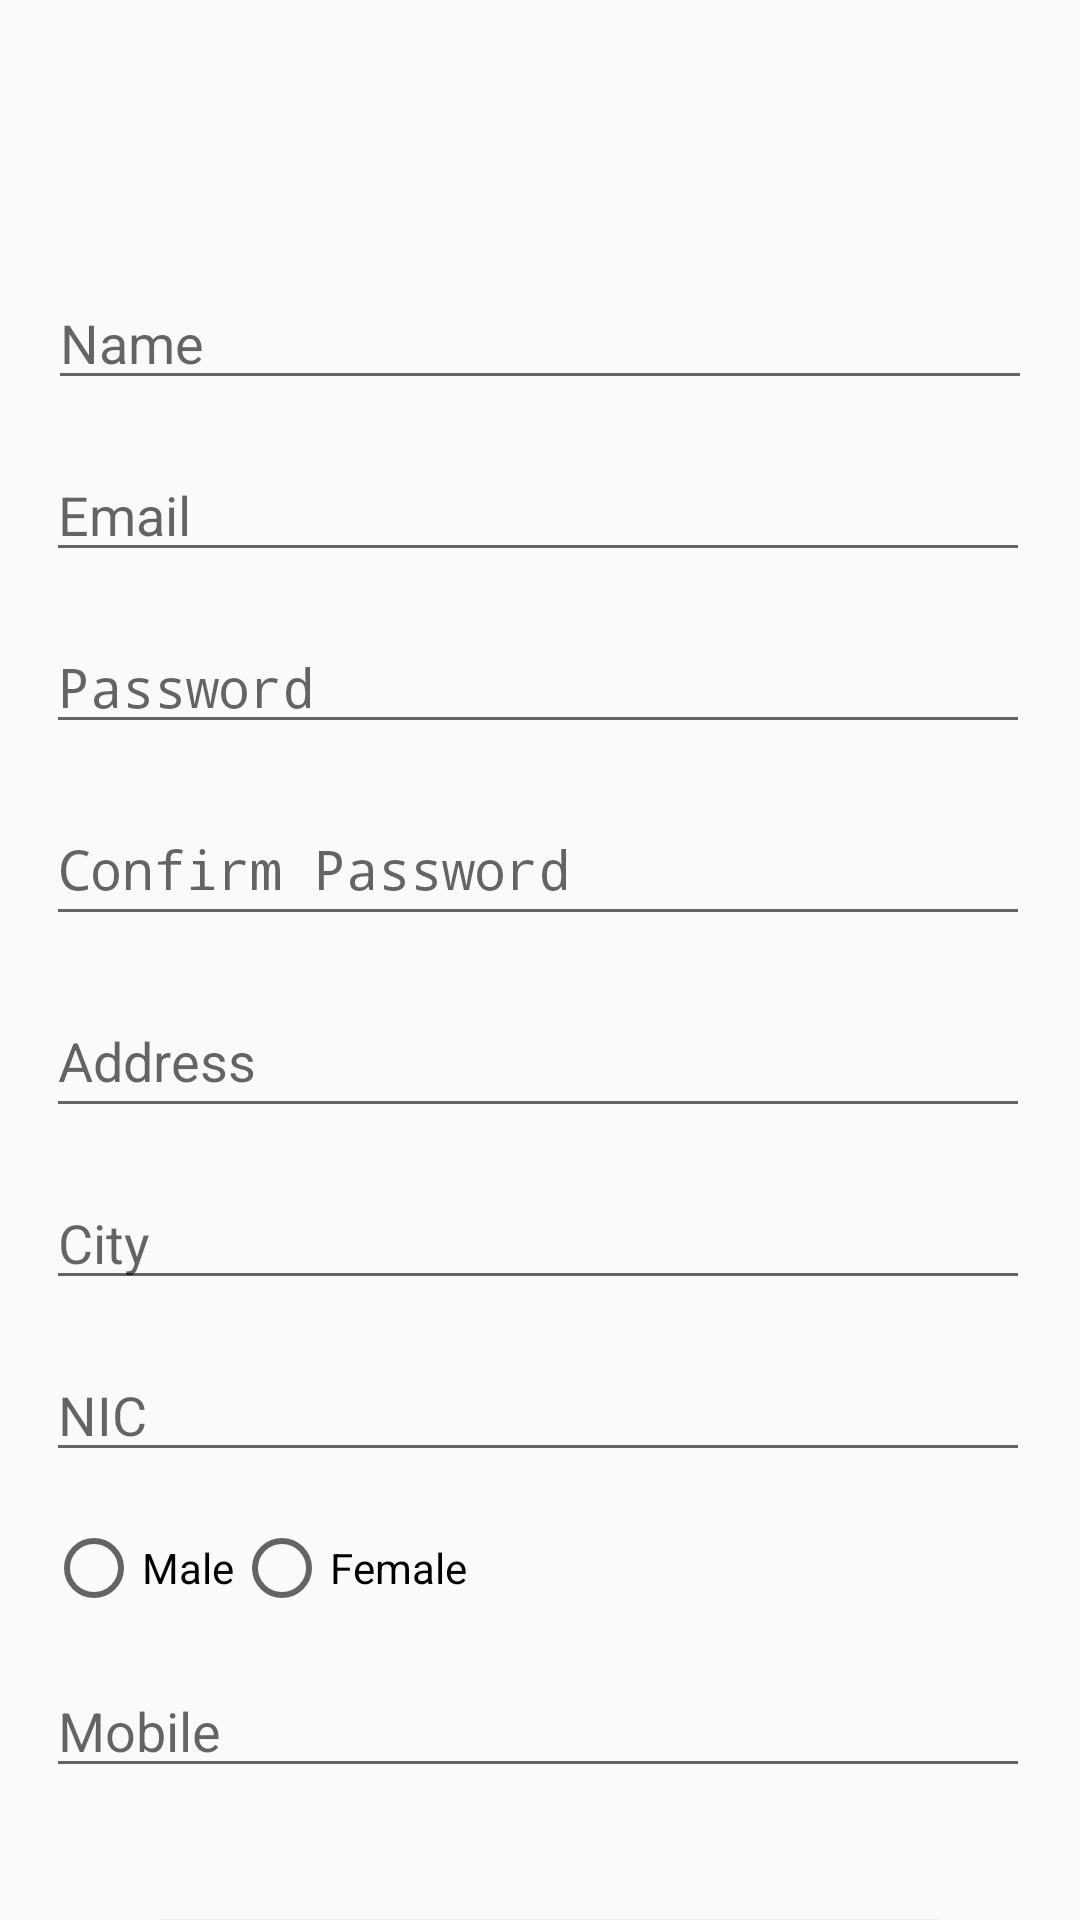

Produce the Android XML layout that renders to this screen, including the resource entries it uses.
<!-- AndroidManifest.xml: application theme Theme.AppCompat.DayNight -->
<!-- res/layout/activity_register.xml -->
<?xml version="1.0" encoding="utf-8"?>
<androidx.constraintlayout.widget.ConstraintLayout xmlns:android="http://schemas.android.com/apk/res/android"
    xmlns:app="http://schemas.android.com/apk/res-auto"
    xmlns:tools="http://schemas.android.com/tools"
    android:layout_width="match_parent"
    android:layout_height="match_parent"
    tools:context=".RegisterActivity">

    

    

    <ImageView
        android:id="@+id/profileImageView"
        android:layout_width="60dp"
        android:layout_height="60dp"
        android:layout_marginTop="16dp"
        android:scaleType="centerCrop"
        android:src="@drawable/default_profile_image"
        app:layout_constraintEnd_toEndOf="parent"
        app:layout_constraintHorizontal_bias="0.498"
        app:layout_constraintStart_toStartOf="parent"
        app:layout_constraintTop_toTopOf="parent" />

    <EditText
        android:id="@+id/nameEditText"
        android:layout_width="match_parent"
        android:layout_height="wrap_content"
        android:hint="@string/name"
        android:inputType="textPersonName"
        android:layout_marginRight="16dp"
        android:layout_marginLeft="16dp"
        app:layout_constraintStart_toStartOf="@+id/profileImageView"
        app:layout_constraintEnd_toEndOf="@+id/profileImageView"
        app:layout_constraintTop_toBottomOf="@+id/profileImageView"
        android:layout_marginTop="16dp"/>

    
    <EditText
        android:id="@+id/emailEditText"
        android:layout_width="0dp"
        android:layout_height="wrap_content"
        android:hint="@string/email"
        android:inputType="textEmailAddress"
        app:layout_constraintStart_toStartOf="@+id/nameEditText"
        app:layout_constraintEnd_toEndOf="@+id/nameEditText"
        app:layout_constraintTop_toBottomOf="@+id/nameEditText"
        android:layout_marginTop="16dp"/>

    
    <EditText
        android:id="@+id/passwordEditText"
        android:layout_width="0dp"
        android:layout_height="wrap_content"
        android:hint="@string/password"
        android:inputType="textPassword"
        app:layout_constraintStart_toStartOf="@+id/emailEditText"
        app:layout_constraintEnd_toEndOf="@+id/emailEditText"
        app:layout_constraintTop_toBottomOf="@+id/emailEditText"
        android:layout_marginTop="16dp"/>

    
    <EditText
        android:id="@+id/confirmPasswordEditText"
        android:layout_width="0dp"
        android:layout_height="48dp"
        android:hint="@string/confirm_password"
        android:inputType="textPassword"
        app:layout_constraintStart_toStartOf="@+id/passwordEditText"
        app:layout_constraintEnd_toEndOf="@+id/passwordEditText"
        app:layout_constraintTop_toBottomOf="@+id/passwordEditText"
        android:layout_marginTop="16dp"/>

    
    <EditText
        android:id="@+id/addressEditText"
        android:layout_width="0dp"
        android:layout_height="48dp"
        android:hint="@string/address"
        android:inputType="textPostalAddress"
        android:autofillHints="postalAddress"
        app:layout_constraintStart_toStartOf="@+id/confirmPasswordEditText"
        app:layout_constraintEnd_toEndOf="@+id/confirmPasswordEditText"
        app:layout_constraintTop_toBottomOf="@+id/confirmPasswordEditText"
        android:layout_marginTop="16dp"/>

    
    <EditText
        android:id="@+id/cityEditText"
        android:layout_width="0dp"
        android:layout_height="wrap_content"
        android:hint="@string/city"
        android:inputType="text"
        app:layout_constraintStart_toStartOf="@+id/addressEditText"
        app:layout_constraintEnd_toEndOf="@+id/addressEditText"
        app:layout_constraintTop_toBottomOf="@+id/addressEditText"
        android:layout_marginTop="16dp"/>

    
    <EditText
        android:id="@+id/nicEditText"
        android:layout_width="0dp"
        android:layout_height="wrap_content"
        android:hint="@string/nic"
        android:inputType="text"
        app:layout_constraintStart_toStartOf="@+id/cityEditText"
        app:layout_constraintEnd_toEndOf="@+id/cityEditText"
        app:layout_constraintTop_toBottomOf="@+id/cityEditText"
        android:layout_marginTop="16dp"/>

    
    <RadioGroup
        android:id="@+id/genderRadioGroup"
        android:layout_width="0dp"
        android:layout_height="wrap_content"
        android:orientation="horizontal"
        app:layout_constraintStart_toStartOf="@+id/nicEditText"
        app:layout_constraintEnd_toEndOf="@+id/nicEditText"
        app:layout_constraintTop_toBottomOf="@+id/nicEditText"
        android:layout_marginTop="16dp">

        <RadioButton
            android:id="@+id/maleRadioButton"
            android:layout_width="wrap_content"
            android:layout_height="wrap_content"
            android:text="@string/male"/>

        <RadioButton
            android:id="@+id/femaleRadioButton"
            android:layout_width="wrap_content"
            android:layout_height="wrap_content"
            android:text="@string/female"/>
    </RadioGroup>

    
    <EditText
        android:id="@+id/mobileEditText"
        android:layout_width="0dp"
        android:layout_height="wrap_content"
        android:hint="@string/mobile"
        android:inputType="phone"
        app:layout_constraintStart_toStartOf="@+id/genderRadioGroup"
        app:layout_constraintEnd_toEndOf="@+id/genderRadioGroup"
        app:layout_constraintTop_toBottomOf="@+id/genderRadioGroup"
        android:layout_marginTop="16dp"/>

    
    <Button
        android:id="@+id/registerButton"
        android:layout_width="275dp"
        android:layout_height="49dp"
        android:layout_marginTop="44dp"
        android:background="@drawable/ic_background_button"
        android:fontFamily="sans-serif"
        android:text="@string/register"
        app:layout_constraintEnd_toEndOf="@+id/mobileEditText"
        app:layout_constraintHorizontal_bias="0.583"
        app:layout_constraintStart_toStartOf="@+id/mobileEditText"
        app:layout_constraintTop_toBottomOf="@+id/mobileEditText" />

</androidx.constraintlayout.widget.ConstraintLayout>
<!-- resources referenced by this layout -->
<resources>
  <!-- drawable ic_background_button (drawable) -->
  <?xml version="1.0" encoding="utf-8"?>
  <selector xmlns:android="http://schemas.android.com/apk/res/android">
  <item android:state_pressed="false">
      <shape>
          <gradient android:angle="270" android:startColor="#4285F4"  android:endColor="#4285F4"/>
          <corners android:radius="10dp"/>
      </shape>
  </item>
      <item android:state_pressed="true">
          <shape>
              <gradient android:angle="270" android:startColor="#4285F4" android:endColor="#4285F4"/>
              <corners android:radius="10dp"/>
          </shape>
      </item>
  </selector>
  <string name="address">Address</string>
  <string name="city">City</string>
  <string name="confirm_password">Confirm Password</string>
  <string name="email">Email</string>
  <string name="female">Female</string>
  <string name="male">Male</string>
  <string name="mobile">Mobile</string>
  <string name="name">Name</string>
  <string name="nic">NIC</string>
  <string name="password">Password</string>
  <string name="register">Register</string>
  <style name="Theme.AppCompat.DayNight" parent="Theme.AppCompat.Light.DarkActionBar">
          <item name="colorPrimary">@color/purple_500</item>
          <item name="colorPrimaryVariant">@color/purple_700</item>
          <item name="colorOnPrimary">@color/white</item>
          
          <item name="colorSecondary">@color/teal_200</item>
          <item name="colorSecondaryVariant">@color/teal_700</item>
          <item name="colorOnSecondary">@color/black</item>
          
          <item name="android:statusBarColor">?attr/colorPrimaryVariant</item>
      </style>
  <color name="purple_500">#4285F4</color>
  <color name="purple_700">#FF3700B3</color>
  <color name="white">#FFFFFFFF</color>
  <color name="teal_200">#FF03DAC5</color>
  <color name="teal_700">#FF018786</color>
  <color name="black">#000000</color>
</resources>
